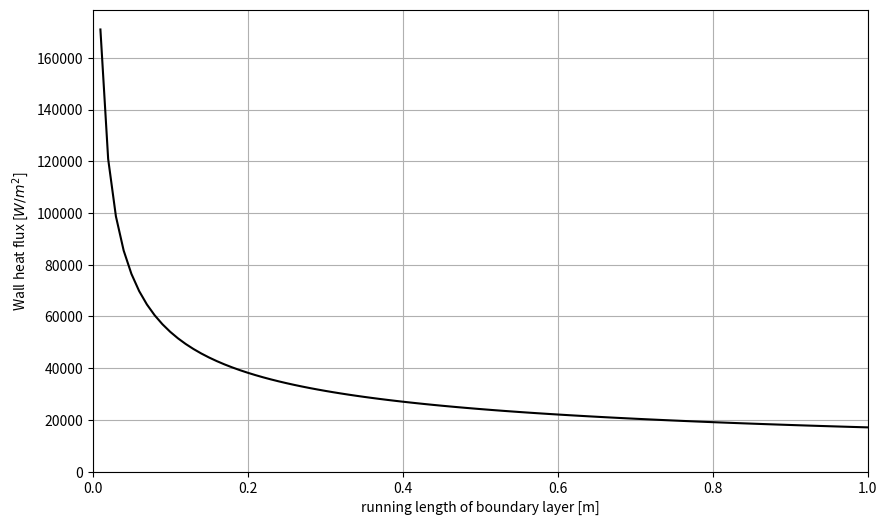

Recreate this plot in Python.
import numpy as np
from matplotlib import pyplot as plt
import matplotlib.cm as cm

## post shock conditions for M_inf=6 and h=20km with wedge angle of 7.5 degrees

#hc = 0.5 # convective heat transfer coefficient

M_inf = 5 #Mach number

rho_e = 0.14516 # density
M_e = 5.0; P_e = 4380 #Pa
T_e= 297.94 #kelvin
T_w = 600
gamma = 1.4 # not quite variable
R = 287 # J/Kg K
cp = R*(gamma/(gamma-1)) # specific heat at constant pressure for calorically perfect gas
a = np.sqrt(gamma*R*T_e) # speed of sound
u = M_e*a

T_r = T_e*(1+0.89*0.2*M_e**2) # recovery temperature taking into account a recovery factor
print("recovery temperature is: %.0fk"%T_r)

T_aw = T_e*(1+0.2*M_e**2) # adiabatic wall temperature - equation from textbooks
print("adiabatic temperature is: %.0fk"%T_aw)
x = np.linspace(0.01,1,100)
print(0.71**(1/3))

Re = 250000*x # turbulent reynodls number for flow over a flat plate

Pr=0.71 # What i've always used
omega = 0.76 # taken from paper for a turbulent bl

# Reynolds analogy for a turbulent boundary layer

# if Re < 2000:
#     T_cal = 1+0.032*M_e**2 + 0.58(T_aw/T_e - 1) # this is T'/T_inf
# else:
T_cal = 1+0.035*M_e**2 + 0.45*(T_r/T_w - 1) # T'/T_inf

c_f = 0.0592 / (np.sqrt(Re)*T_cal**((1-omega)/2))

St = c_f / (2*Pr**(2/3))

q_c = St*rho_e*u*cp*(T_r-T_w)


fig, ax = plt.subplots(figsize=(10,6))
ax.plot(x,q_c,'k')
ax.set_xlabel('running length of boundary layer [m]')
ax.set_ylabel('Wall heat flux [$W/m^2$]')
ax.set_xlim([0,1])
ax.set_ylim(0)
ax.grid()
fig.savefig("Heat_flux_along_wall.pdf")

plt.show()